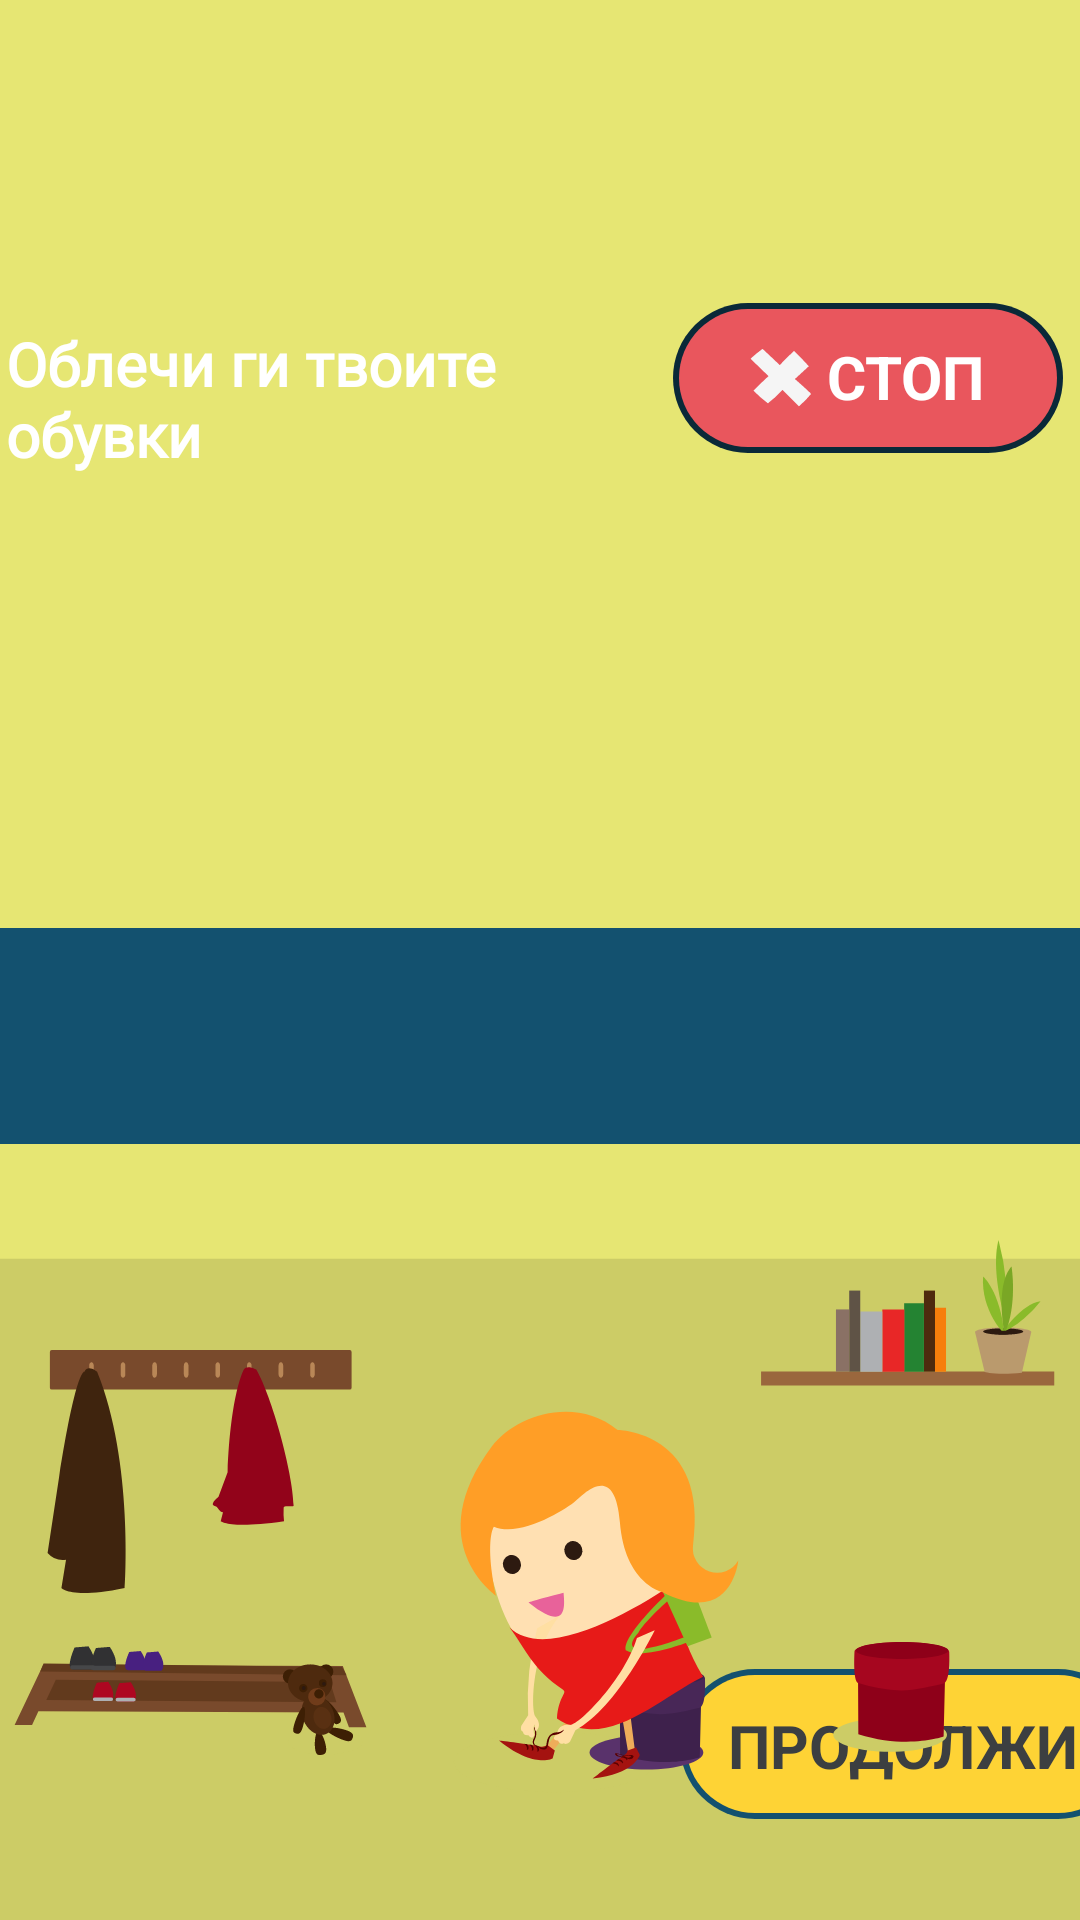

Reconstruct the res/layout file that produces this screen, plus the resources it refers to.
<!-- AndroidManifest.xml: application theme AppTheme -->
<!-- res/layout/activity_eighth.xml -->
<?xml version="1.0" encoding="utf-8"?>
<androidx.constraintlayout.widget.ConstraintLayout xmlns:android="http://schemas.android.com/apk/res/android"
    xmlns:app="http://schemas.android.com/apk/res-auto"
    xmlns:tools="http://schemas.android.com/tools"
    android:layout_width="match_parent"
    android:layout_height="match_parent"
    tools:context=".SixthActivity">

    <View
        android:id="@+id/DressUpView"
        android:layout_width="wrap_content"
        android:layout_height="wrap_content"
        android:background="@drawable/shoesbackground"
        app:layout_constraintBottom_toBottomOf="parent"
        app:layout_constraintEnd_toEndOf="parent"
        app:layout_constraintStart_toStartOf="parent"
        app:layout_constraintTop_toTopOf="parent" />


    <TextView
        android:id="@+id/textView2"
        android:layout_width="194dp"
        android:layout_height="54dp"
        android:fontFamily="@font/roboto_bold"
        android:text="@string/ShoesOn"
        android:textColor="#FFFFFF"
        android:textSize="20sp"
        android:textStyle="bold"
        app:layout_constraintBottom_toTopOf="@+id/progressBar"
        app:layout_constraintEnd_toStartOf="@+id/stop_button"
        app:layout_constraintHorizontal_bias="0.067"
        app:layout_constraintStart_toStartOf="@+id/DressUpView"
        app:layout_constraintTop_toTopOf="@+id/DressUpView"
        app:layout_constraintVertical_bias="0.422" />

    <ImageView
        android:id="@+id/stop_button"
        android:layout_width="wrap_content"
        android:layout_height="wrap_content"
        android:contentDescription="@string/stop_button"
        android:src="@drawable/group_642"
        app:layout_constraintBottom_toTopOf="@+id/progressBar"
        app:layout_constraintEnd_toEndOf="parent"
        app:layout_constraintHorizontal_bias="0.975"
        app:layout_constraintStart_toStartOf="parent"
        app:layout_constraintTop_toTopOf="@+id/DressUpView"
        app:layout_constraintVertical_bias="0.39" />

    <ImageView
        android:id="@+id/next_button"
        android:layout_width="wrap_content"
        android:layout_height="wrap_content"
        android:contentDescription="@string/next_button"
        android:src="@drawable/group_643"
        app:layout_constraintBottom_toBottomOf="@+id/DressUpView"
        app:layout_constraintEnd_toEndOf="@+id/DressUpView"
        app:layout_constraintHorizontal_bias="0.878"
        app:layout_constraintStart_toEndOf="@+id/imageView"
        app:layout_constraintTop_toBottomOf="@+id/progressBar"
        app:layout_constraintVertical_bias="0.838" />

    <TextView
        android:id="@+id/stop_text"
        android:layout_width="wrap_content"
        android:layout_height="wrap_content"
        android:text="@string/stop_text"
        android:textColor="#FFFFFF"
        android:textSize="20sp"
        android:textStyle="bold"
        app:layout_constraintBottom_toBottomOf="@+id/stop_button"
        app:layout_constraintEnd_toEndOf="@+id/stop_button"
        app:layout_constraintHorizontal_bias="0.662"
        app:layout_constraintStart_toStartOf="@+id/stop_button"
        app:layout_constraintTop_toTopOf="@+id/stop_button"
        app:layout_constraintVertical_bias="0.478" />

    <TextView
        android:id="@+id/next_text"
        android:layout_width="125dp"
        android:layout_height="25dp"
        android:text="@string/next_text"
        android:textColor="#3C3F41"
        android:textSize="20sp"
        android:textStyle="bold"
        app:layout_constraintBottom_toBottomOf="@+id/next_button"
        app:layout_constraintEnd_toEndOf="@+id/next_button"
        app:layout_constraintHorizontal_bias="0.615"
        app:layout_constraintStart_toStartOf="@+id/next_button"
        app:layout_constraintTop_toTopOf="@+id/next_button"
        app:layout_constraintVertical_bias="0.48" />

    <ImageView
        android:id="@+id/imageView"
        android:layout_width="350dp"
        android:layout_height="199dp"
        android:contentDescription="@string/activityImage"
        android:src="@drawable/shoesgirl"
        app:layout_constraintBottom_toBottomOf="@+id/DressUpView"
        app:layout_constraintEnd_toEndOf="@+id/DressUpView"
        app:layout_constraintHorizontal_bias="0.349"
        app:layout_constraintStart_toStartOf="@+id/DressUpView"
        app:layout_constraintTop_toTopOf="@+id/DressUpView"
        app:layout_constraintVertical_bias="0.929" />

    <ProgressBar
        android:id="@+id/progressBar"
        style="@style/Widget.AppCompat.ProgressBar.Horizontal"
        android:layout_width="643dp"
        android:layout_height="72dp"
        android:layout_centerVertical="true"
        android:indeterminate="true"
        android:indeterminateDrawable="@drawable/pb_drawable_1"
        android:indeterminateDuration="600000"
        app:layout_constraintBottom_toTopOf="@+id/imageView"
        app:layout_constraintEnd_toEndOf="parent"
        app:layout_constraintStart_toStartOf="@+id/DressUpView"
        app:layout_constraintTop_toTopOf="@+id/DressUpView"
        app:layout_constraintVertical_bias="0.916" />

    <TextView
        android:id="@+id/countdown_text"
        android:layout_width="wrap_content"
        android:layout_height="wrap_content"
        android:layout_centerHorizontal="true"
        android:layout_centerVertical="true"
        android:textColor="#FFFFFF"
        android:textSize="50sp"

        app:layout_constraintBottom_toBottomOf="@+id/progressBar"
        app:layout_constraintEnd_toEndOf="@+id/progressBar"
        app:layout_constraintStart_toStartOf="@+id/progressBar"
        app:layout_constraintTop_toTopOf="@+id/progressBar"
        app:layout_constraintVertical_bias="1.0"
        tools:text="10:00" />


</androidx.constraintlayout.widget.ConstraintLayout>
<!-- resources referenced by this layout -->
<resources>
  <!-- drawable group_642 (drawable) -->
  <vector xmlns:android="http://schemas.android.com/apk/res/android"
      android:width="130dp"
      android:height="50dp"
      android:viewportWidth="130"
      android:viewportHeight="50">
    <path
        android:pathData="M25,0L105,0A25,25 0,0 1,130 25L130,25A25,25 0,0 1,105 50L25,50A25,25 0,0 1,0 25L0,25A25,25 0,0 1,25 0z"
        android:fillColor="#0a2938"/>
    <path
        android:pathData="M25,2L105,2A23,23 0,0 1,128 25L128,25A23,23 0,0 1,105 48L25,48A23,23 0,0 1,2 25L2,25A23,23 0,0 1,25 2z"
        android:fillColor="#e9565d"/>
    <path
        android:pathData="M27.127,29.533c-0.163,-0.163 -0.251,-0.258 -0.298,-0.312 0.389,-0.505 3.145,-3.117 4.885,-4.731l0.129,-0.12 -0.152,-0.145c-0.033,-0.033 -3.345,-3.197 -4.992,-4.844 -0.513,-0.513 -0.731,-0.745 -0.824,-0.851a45.367,45.367 90,0 1,3.966 -3.236c0.365,0.304 3.532,3.293 5.614,5.276l0.145,0.138 0.112,-0.124c1.682,-1.843 4.608,-4.595 4.608,-4.595s0.4,0.321 1.117,1.037c1.489,1.489 3.248,3.424 3.837,4.059l-4.651,4.259 0.175,0.148c0.026,0.026 3.468,3.021 4.694,4.247a2.848,2.848 90,0 1,0.517 0.588,29.7 29.7,0 0,1 -4.013,4.086c-0.145,-0.112 -0.572,-0.496 -1.834,-1.757 -1.344,-1.344 -3.499,-3.55 -3.499,-3.55l-0.141,-0.141l-0.12,0.12a38.382,38.382 90,0 1,-4.769 4.357A47.155,47.155 90,0 1,27.127 29.533Z"
        android:fillColor="#f5f5f5"/>
  </vector>
  <!-- drawable group_643 (drawable) -->
  <vector xmlns:android="http://schemas.android.com/apk/res/android"
      android:width="151dp"
      android:height="50dp"
      android:viewportWidth="151"
      android:viewportHeight="50">
    <path
        android:pathData="M25,0L126,0a25,25 0,0 1,0 50L25,50A25,25 0,0 1,25 0Z"
        android:fillColor="#13516f"/>
    <path
        android:pathData="M25,2L126,2a23,23 0,0 1,0 46L25,48A23,23 0,0 1,25 2Z"
        android:fillColor="#fed335"/>
  </vector>
  <!-- drawable pb_drawable_1 (drawable) -->
  <?xml version="1.0" encoding="utf-8"?>
  <layer-list xmlns:android="http://schemas.android.com/apk/res/android">
  
      <item android:id="@android:id/background">
  
      <shape>
          <gradient android:startColor="#13516f"
              android:endColor="#13516f"
              android:centerColor="#13516f"
              android:angle="-90"
              />
  
          <size android:width="15dp"
              android:height="15dp"/>
          <corners android:radius="30dp"/>
      </shape>
  
      </item>
  
      <item android:id="@android:id/progress">
          <clip>
  
              <layer-list>
                  <item android:bottom="5dp"
                      android:left="5dp"
                      android:right="5dp"
                      android:top="5dp">
  
                  <shape>
                      <gradient android:angle="-90"
                          android:centerColor="#43a047"
                          android:endColor="#388e3c"
                          android:startColor="#4caf50"/>
                      <corners android:radius="28dp"/>
  
                  </shape>
                  </item>
              </layer-list>
          </clip>
      </item>
  
  </layer-list>
  <!-- drawable shoesbackground (drawable) -->
  <vector xmlns:android="http://schemas.android.com/apk/res/android"
      android:width="640dp"
      android:height="360dp"
      android:viewportWidth="640"
      android:viewportHeight="360">
    <path
        android:pathData="M0,0h640v360h-640z"
        android:fillColor="#cc6"/>
    <path
        android:pathData="M0,0h640v236h-640z"
        android:fillColor="#e6e673"/>
  </vector>
  <string name="ShoesOn">Облечи ги твоите обувки</string>
  <string name="activityImage">ActivityImage</string>
  <string name="next_button">next_button</string>
  <string name="next_text">ПРОДОЛЖИ</string>
  <string name="stop_button">СТОП</string>
  <string name="stop_text">СТОП</string>
  <style name="AppTheme" parent="Theme.AppCompat.Light.NoActionBar">
          
          <item name="colorPrimary">@color/colorPrimary</item>
          <item name="colorPrimaryDark">#13516F</item>
          <item name="colorAccent">@color/colorAccent</item>
      </style>
  <!-- not gathered from this repository: default colours our renderer supplied (Android Studio template values) -->
  <color name="colorPrimary">#FF6200EE</color>
  <color name="colorAccent">#FF03DAC5</color>
</resources>
